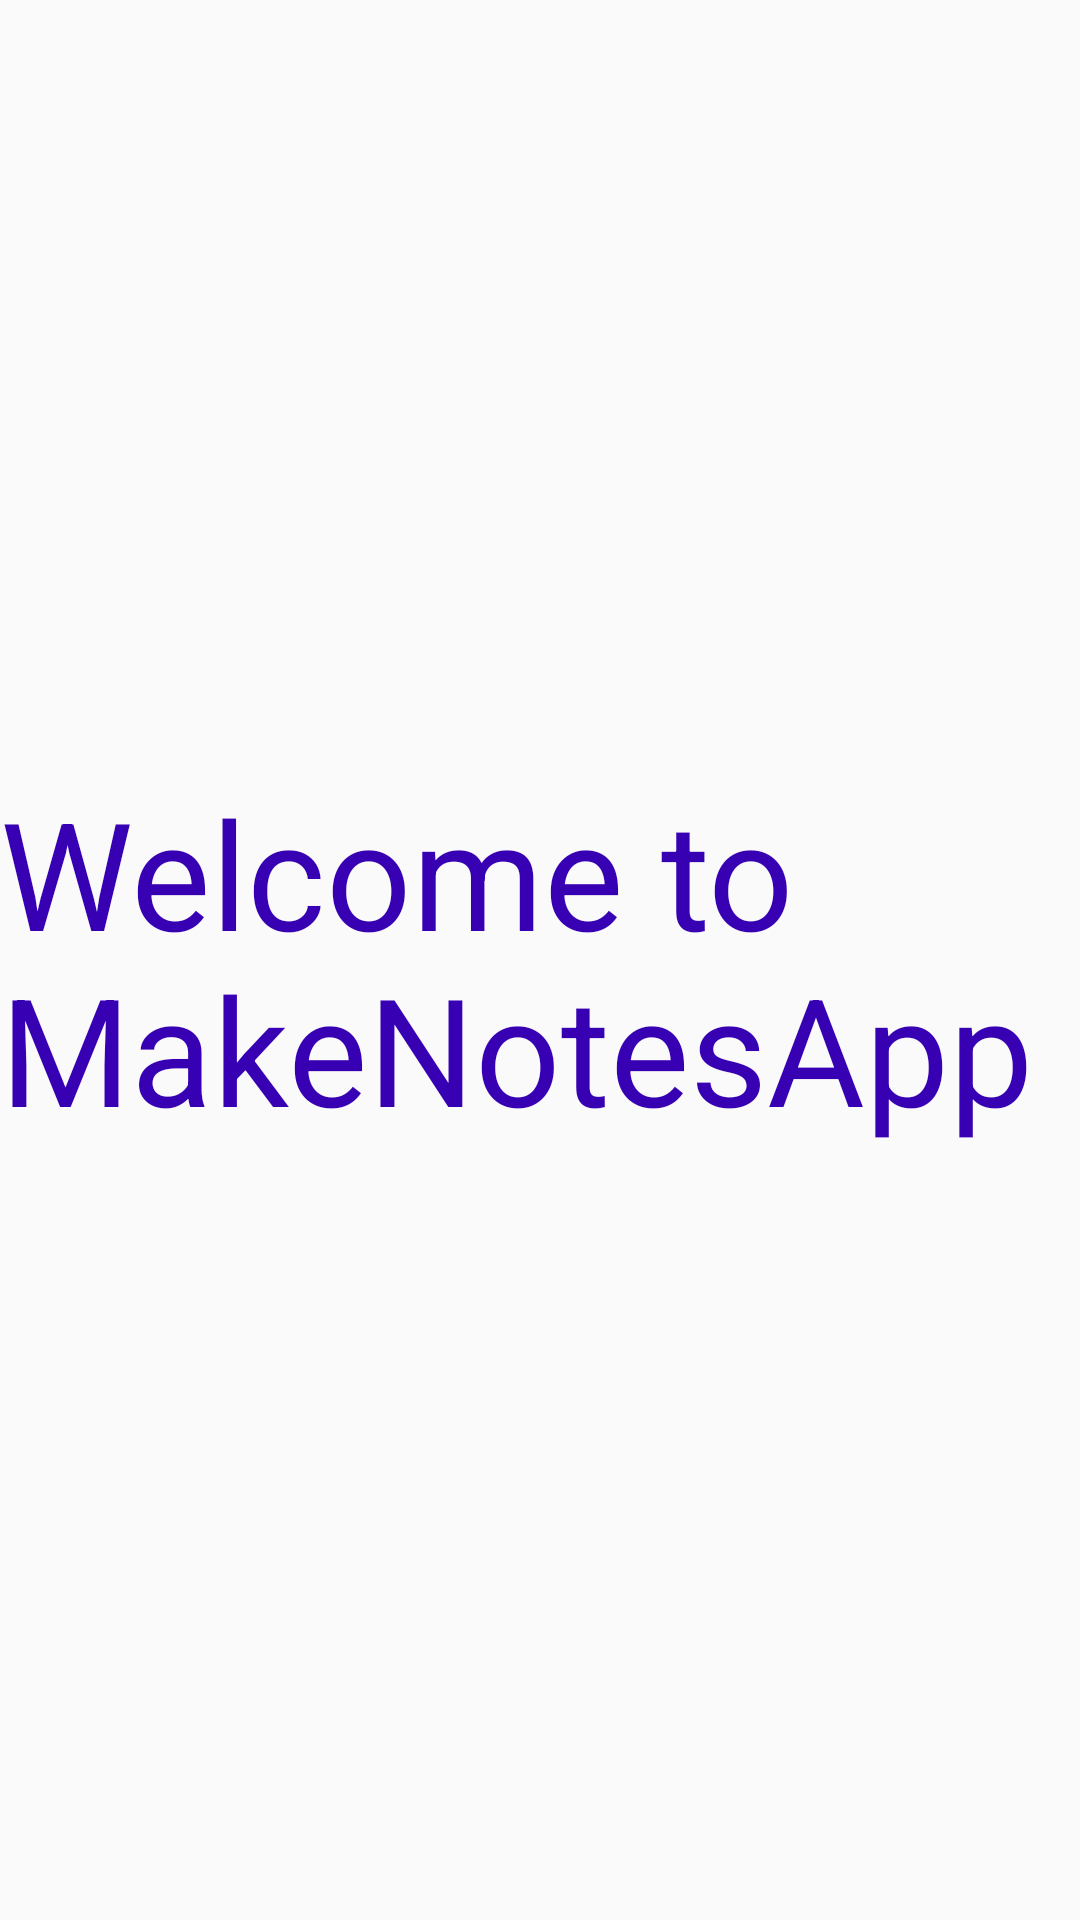

This screen was rendered from an Android layout file. Write that file and the resources it references.
<!-- AndroidManifest.xml: application theme AppTheme.NoActionBar -->
<!-- res/layout/fragment_about_app.xml -->
<?xml version="1.0" encoding="utf-8"?>
<FrameLayout xmlns:android="http://schemas.android.com/apk/res/android"
    xmlns:tools="http://schemas.android.com/tools"
    android:layout_width="match_parent"
    android:layout_height="match_parent"
    tools:context=".ui.AboutAppFragment">

    <TextView
        android:layout_width="match_parent"
        android:layout_height="wrap_content"
        android:layout_gravity="center"
        android:text="@string/welcome"
        android:textColor="@color/purple_700"
        android:textSize="@dimen/deleteInFuture" />

</FrameLayout>
<!-- resources referenced by this layout -->
<resources>
  <color name="purple_700">#FF3700B3</color>
  <dimen name="deleteInFuture">50sp</dimen>
  <string name="welcome">Welcome to MakeNotesApp</string>
  <style name="AppTheme.NoActionBar">
          <item name="windowActionBar">false</item>
          <item name="windowNoTitle">true</item>
      </style>
</resources>
